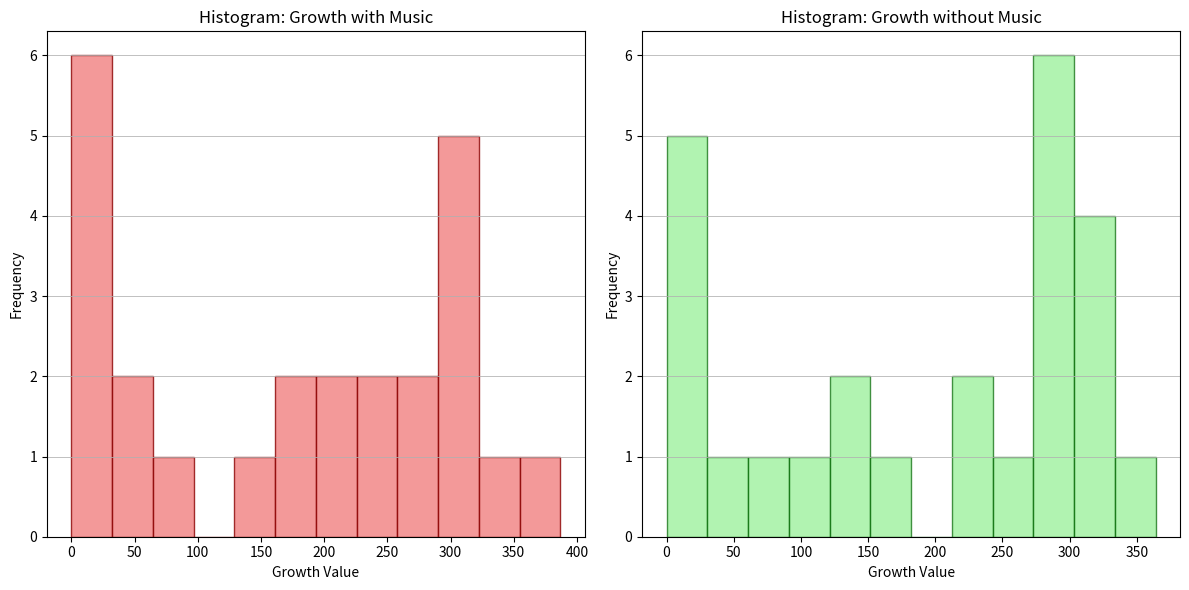
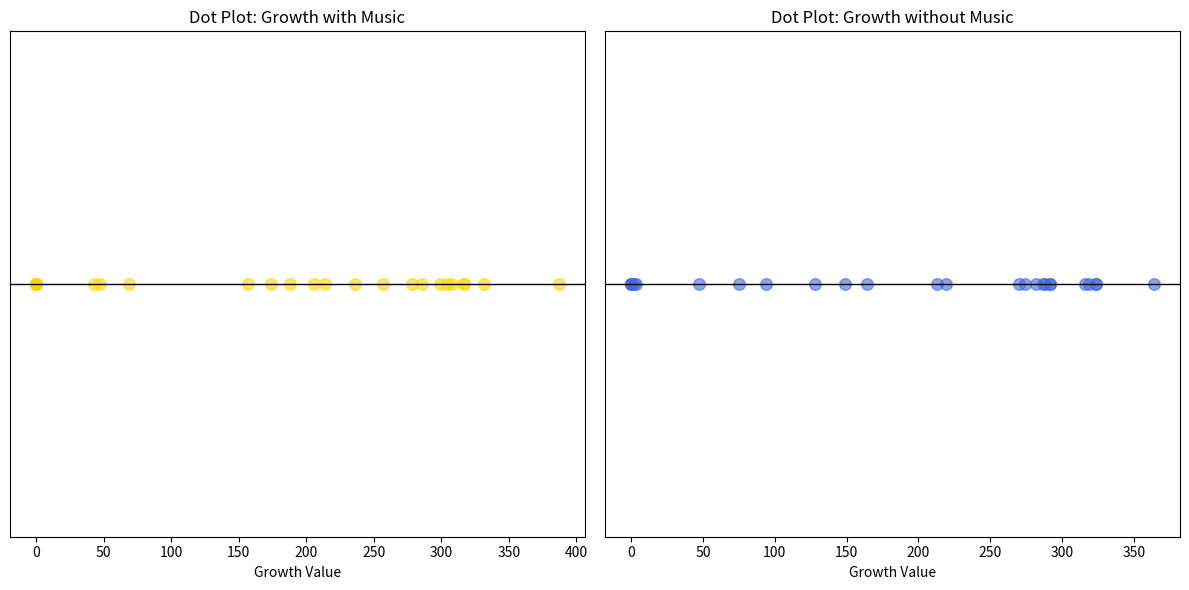

The matplotlib source for these figures, in order:
import pandas as pd
import matplotlib.pyplot as plt

growth_data = {
    'Music On': [304, 317, 332, 299, 0, 257, 387, 308, 206, 0, 174, 47, 317, 278, 0, 214, 157, 286,
                 188, 0, 69, 0, 236, 43, 0],
    'Music Off': [292, 292, 282, 3, 94, 270, 364, 149, 324, 164, 47, 316, 274, 2, 0, 288, 287, 319,
                  128, 0, 324, 75, 213, 219, 0]
}

df_growth = pd.DataFrame(growth_data)

plt.figure(figsize=(12, 6))

plt.subplot(1, 2, 1)
plt.hist(df_growth['Music On'], bins=12, color='lightcoral', edgecolor='darkred', alpha=0.8)
plt.title('Histogram: Growth with Music')
plt.xlabel('Growth Value')
plt.ylabel('Frequency')
plt.grid(True, axis='y', linestyle='-', linewidth=0.7, alpha=0.8)

plt.subplot(1, 2, 2)
plt.hist(df_growth['Music Off'], bins=12, color='lightgreen', edgecolor='darkgreen', alpha=0.7)
plt.title('Histogram: Growth without Music')
plt.xlabel('Growth Value')
plt.ylabel('Frequency')
plt.grid(True, axis='y', linestyle='-', linewidth=0.7, alpha=0.8)

plt.tight_layout()
plt.show()

plt.figure(figsize=(12, 6))

plt.subplot(1, 2, 1)
plt.scatter(df_growth['Music On'], [0] * len(df_growth['Music On']), color='gold', alpha=0.6, s=70)
plt.title('Dot Plot: Growth with Music')
plt.xlabel('Growth Value')
plt.yticks([])  # Remove y-axis ticks
plt.axhline(0, color='black', linestyle='-', linewidth=1)

plt.subplot(1, 2, 2)
plt.scatter(df_growth['Music Off'], [0] * len(df_growth['Music Off']), color='royalblue', alpha=0.6, s=70)
plt.title('Dot Plot: Growth without Music')
plt.xlabel('Growth Value')
plt.yticks([])  # Remove y-axis ticks
plt.axhline(0, color='black', linestyle='-', linewidth=1)

plt.tight_layout()
plt.show()
